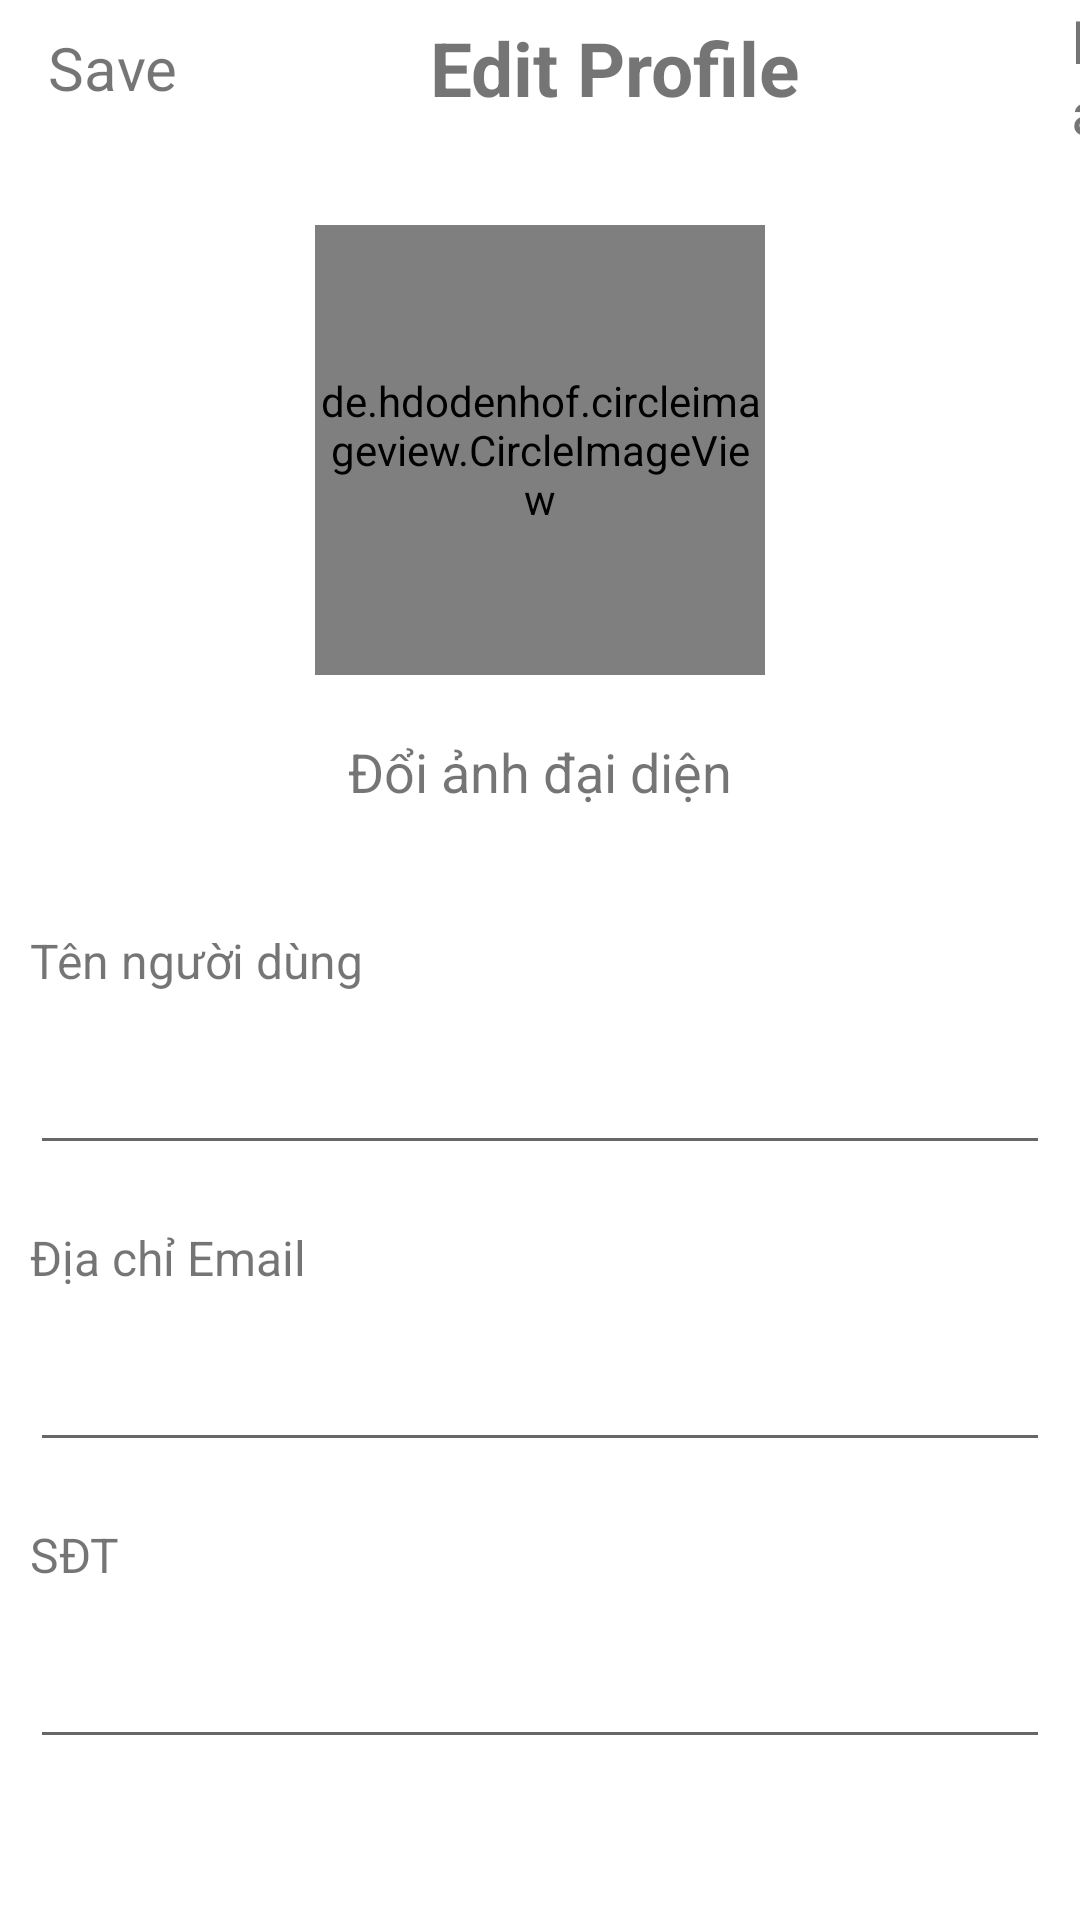

The Android layout XML behind this screen, and the referenced resources:
<!-- AndroidManifest.xml: application theme Theme.PhongTroProject -->
<!-- res/layout/activity_edit_profile.xml -->
<?xml version="1.0" encoding="utf-8"?>
<LinearLayout xmlns:android="http://schemas.android.com/apk/res/android"
    xmlns:app="http://schemas.android.com/apk/res-auto"
    xmlns:tools="http://schemas.android.com/tools"
    android:layout_width="match_parent"
    android:layout_height="match_parent"
    android:orientation="vertical"
    android:background="#ffff">



    <com.google.android.material.appbar.AppBarLayout
        android:id="@+id/appbar"
        android:layout_width="match_parent"
        android:layout_height="wrap_content"
        android:background="?android:attr/windowBackground">


        <androidx.appcompat.widget.Toolbar
            android:id="@+id/tol_bar"
            android:layout_width="match_parent"
            android:layout_height="45dp"
            android:background="?android:attr/windowBackground">

            <TextView
                android:id="@+id/save"
                android:layout_width="wrap_content"
                android:layout_height="wrap_content"
                android:text="Save"
                android:textSize="20dp" />
            <TextView
                android:layout_width="wrap_content"
                android:layout_height="wrap_content"
                android:text="Edit Profile"
                android:textSize="25dp"
                android:textStyle="bold"
                android:layout_marginLeft="100dp"/>
            <TextView
                android:id="@+id/close"
                android:layout_width="wrap_content"
                android:layout_height="wrap_content"
                android:text="Back"
                android:textSize="20dp"
                android:layout_marginLeft="90dp" />

        </androidx.appcompat.widget.Toolbar>
    </com.google.android.material.appbar.AppBarLayout>

    <LinearLayout
        android:layout_width="match_parent"
        android:layout_height="wrap_content"
        android:orientation="vertical"
        android:padding="10dp">

        <de.hdodenhof.circleimageview.CircleImageView
            app:civ_border_width="2dp"
            android:layout_marginTop="20dp"
            android:layout_marginBottom="20dp"
            android:layout_gravity="center"
            android:id="@+id/pro_pic"
            android:layout_width="150dp"
            android:layout_height="150dp"
            android:src="@drawable/profile_pic"
            />

        <TextView
            android:id="@+id/cngPic"
            android:layout_width="wrap_content"
            android:layout_height="wrap_content"
            android:layout_gravity="center"
            android:text="Đổi ảnh đại diện"
            android:textSize="18sp" />

    </LinearLayout>

    <LinearLayout
        android:layout_width="match_parent"
        android:layout_height="wrap_content"
        android:orientation="vertical"
        android:padding="10dp">

        <LinearLayout
            android:layout_width="match_parent"
            android:layout_height="wrap_content"
            android:layout_marginTop="20dp">

            <TextView
                android:id="@+id/tv_nameTitle"
                android:layout_width="wrap_content"
                android:layout_height="wrap_content"
                android:text="Tên người dùng"
                android:textSize="16dp" />
        </LinearLayout>

        <LinearLayout
            android:layout_width="match_parent"
            android:layout_height="wrap_content">

            <EditText
                android:id="@+id/et_name"
                android:layout_width="match_parent"
                android:layout_height="wrap_content"
                android:hint=""
                android:textSize="30dp" />
        </LinearLayout>

        <LinearLayout
            android:layout_width="match_parent"
            android:layout_height="wrap_content"
            android:layout_marginTop="20dp">

            <TextView
                android:id="@+id/tv_emailTitle"
                android:layout_width="wrap_content"
                android:layout_height="wrap_content"
                android:text="Địa chỉ Email"
                android:textSize="16dp" />
        </LinearLayout>

        <LinearLayout
            android:layout_width="match_parent"
            android:layout_height="wrap_content">
            <EditText
                android:id="@+id/et_email"
                android:layout_width="match_parent"
                android:layout_height="wrap_content"
                android:hint=""
                android:textSize="30dp" />
        </LinearLayout>

        <LinearLayout
            android:layout_width="match_parent"
            android:layout_height="wrap_content"
            android:layout_marginTop="20dp">

            <TextView
                android:id="@+id/tv_phoneNumberTitle"
                android:layout_width="wrap_content"
                android:layout_height="wrap_content"
                android:text="SĐT"
                android:textSize="16dp" />
        </LinearLayout>

        <LinearLayout
            android:layout_width="match_parent"
            android:layout_height="wrap_content">

            <EditText
                android:id="@+id/et_phone_number"
                android:layout_width="match_parent"
                android:layout_height="wrap_content"
                android:hint=""
                android:inputType="number"
                android:textSize="30dp" />
        </LinearLayout>

    </LinearLayout>
    <ProgressBar
        android:id="@+id/progressBar"
        style="?android:attr/progressBarStyleHorizontal"
        android:layout_width="match_parent"
        android:layout_height="wrap_content"
        android:visibility="gone"
        tools:ignore="MissingConstraints"
        app:layout_constraintBottom_toBottomOf="parent"
        app:layout_constraintEnd_toEndOf="parent"
        app:layout_constraintStart_toStartOf="parent"
        app:layout_constraintTop_toTopOf="parent" />

</LinearLayout>
<!-- resources referenced by this layout -->
<resources>
  <style name="Theme.PhongTroProject" parent="Theme.MaterialComponents.DayNight.NoActionBar">
          
          <item name="colorPrimary">@color/teal_200</item>
          <item name="colorPrimaryVariant">@color/teal_200</item>
          <item name="colorOnPrimary">@color/teal_200</item>
          
          <item name="colorSecondary">@color/teal_200</item>
          <item name="colorSecondaryVariant">@color/teal_200</item>
          <item name="colorOnSecondary">@color/teal_200</item>
          
          <item name="android:statusBarColor">?attr/colorPrimaryVariant</item>
          
      </style>
  <!-- not gathered from this repository: default colours our renderer supplied (Android Studio template values) -->
  <color name="teal_200">#FF03DAC5</color>
</resources>
